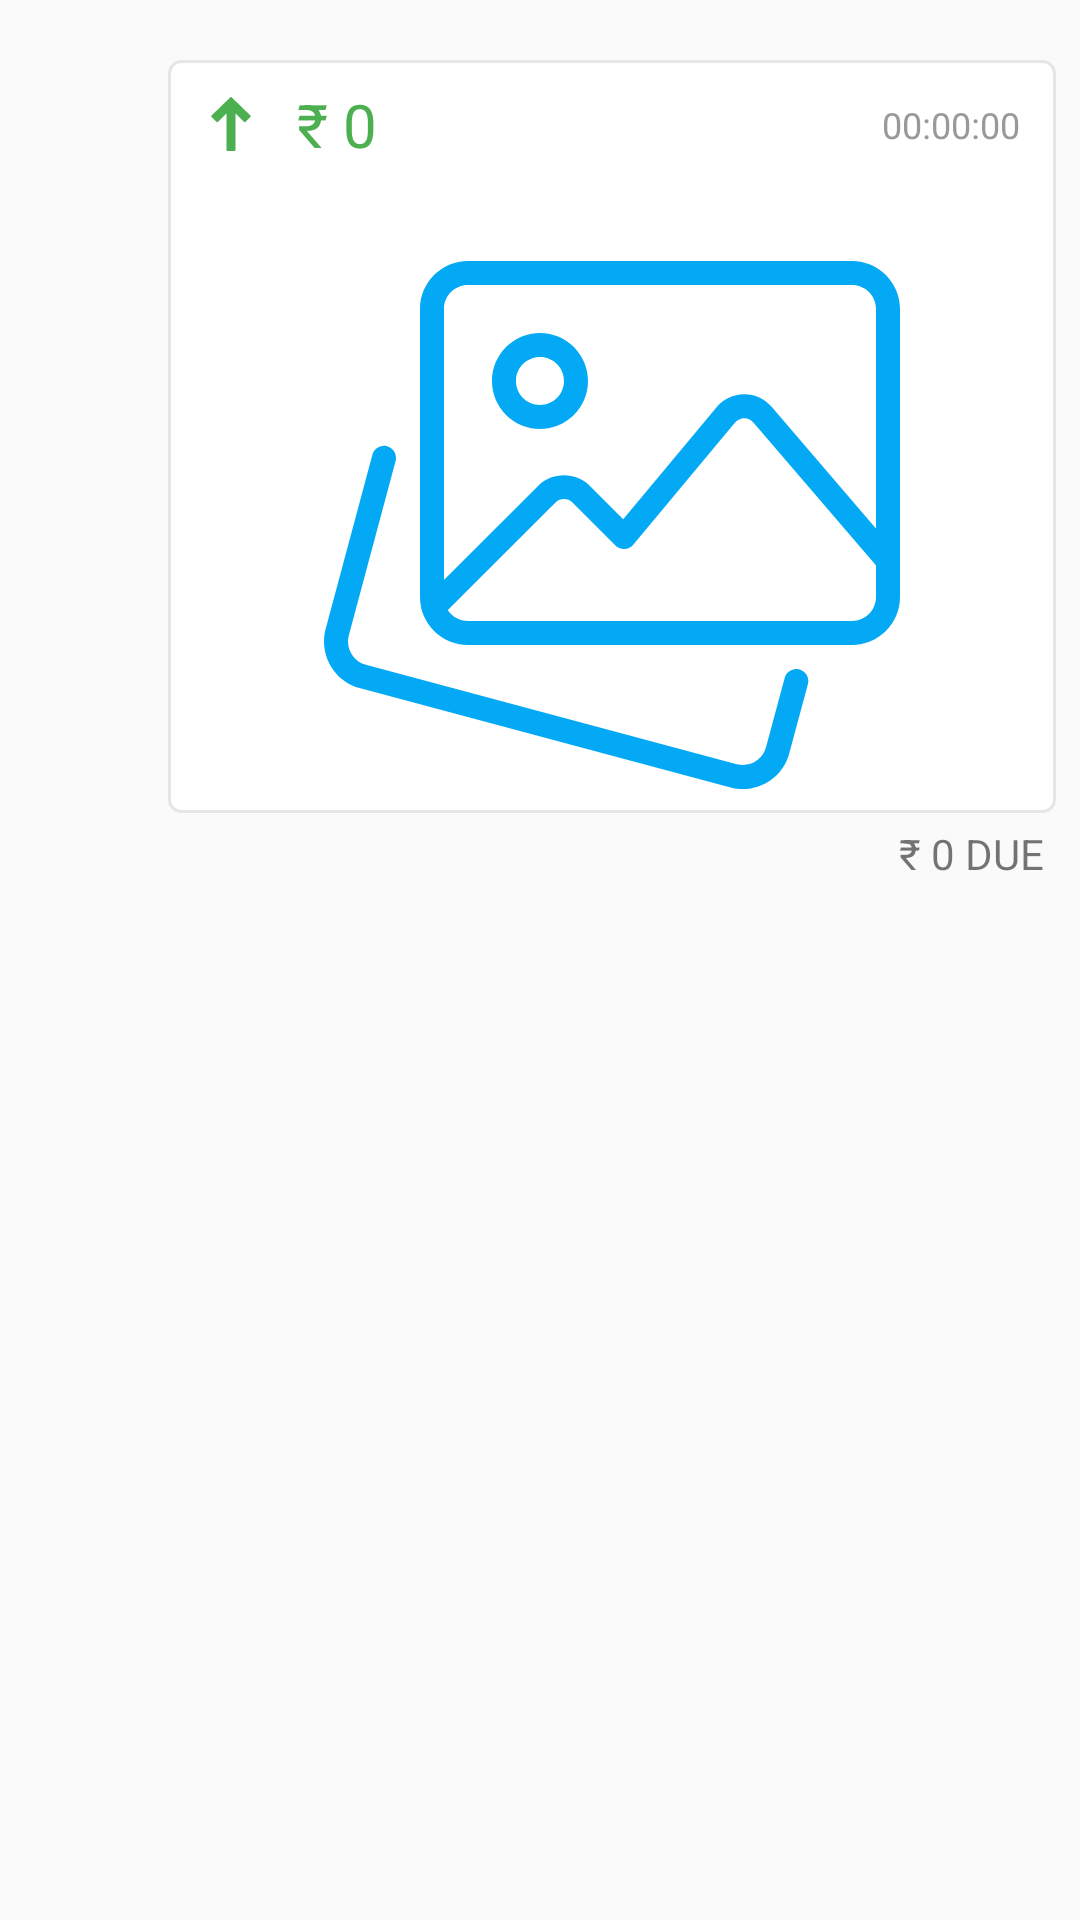

This screen was rendered from an Android layout file. Write that file and the resources it references.
<!-- AndroidManifest.xml: application theme AppTheme -->
<!-- res/layout/payment_txn_layout.xml -->
<?xml version="1.0" encoding="utf-8"?>
<LinearLayout xmlns:android="http://schemas.android.com/apk/res/android"
    xmlns:app="http://schemas.android.com/apk/res-auto"
    android:layout_width="match_parent"
    android:layout_height="wrap_content"
    android:orientation="vertical">


    <LinearLayout
        android:layout_width="wrap_content"
        android:layout_height="wrap_content"
        android:layout_gravity="end|center"
        android:layout_marginStart="28dp"
        android:layout_marginEnd="8dp"
        android:gravity="end|center"
        android:orientation="vertical"
        app:layout_constraintEnd_toEndOf="parent"
        app:layout_constraintStart_toStartOf="parent"
        app:layout_constraintTop_toTopOf="parent">

        <LinearLayout
            android:layout_width="wrap_content"
            android:layout_height="wrap_content"
            android:layout_marginStart="28dp"
            android:layout_marginTop="@dimen/font_20dp"
            android:background="@drawable/inputbox_grey"
            android:orientation="vertical">


            <LinearLayout
                android:layout_width="match_parent"
                android:layout_height="wrap_content"
                android:orientation="horizontal">

                <LinearLayout
                    android:layout_width="wrap_content"
                    android:layout_height="wrap_content"
                    android:layout_gravity="center"
                    android:layout_weight="40"
                    android:gravity="start|center"
                    android:orientation="vertical">

                    <TextView
                        android:id="@+id/tvamount"
                        android:layout_width="wrap_content"
                        android:layout_height="wrap_content"
                        android:layout_gravity="start|center"
                        android:drawableLeft="@drawable/ic_up_arro"
                        android:drawablePadding="@dimen/font_8dp"
                        android:gravity="center"
                        android:paddingHorizontal="@dimen/font_12dp"
                        android:paddingVertical="@dimen/font_8dp"
                        android:text=" ₹ 0 "
                        android:textColor="@color/green_500"
                        android:textSize="@dimen/font_20sp" />

                    <TextView
                        android:id="@+id/tvmsg"
                        android:layout_width="wrap_content"
                        android:layout_height="wrap_content"
                        android:layout_gravity="start|center"
                        android:gravity="start|center"
                        android:paddingHorizontal="@dimen/font_8dp"
                        android:paddingBottom="@dimen/font_8dp"
                        android:textSize="@dimen/font_16sp"
                        android:visibility="gone" />

                </LinearLayout>

                <TextView
                    android:id="@+id/tvtime"
                    android:layout_width="wrap_content"
                    android:layout_height="wrap_content"
                    android:layout_gravity="end|center"
                    android:layout_marginLeft="@dimen/font_16dp"
                    android:layout_marginRight="@dimen/font_12dp"
                    android:gravity="end|center"
                    android:text="00:00:00"
                    android:textColor="@color/grey_40"
                    android:textSize="@dimen/font_12dp" />


            </LinearLayout>


            <ImageView
                android:id="@+id/imageBill"
                android:layout_width="300dp"
                android:layout_height="200dp"
                android:layout_gravity="center"
                android:layout_margin="@dimen/font_4dp"
                android:padding="@dimen/font_4dp"
                android:src="@drawable/ic_image_gallery" />
        </LinearLayout>

        <TextView
            android:id="@+id/tvcalculate_amount"
            android:layout_width="wrap_content"
            android:layout_height="wrap_content"
            android:layout_gravity="end|center"
            android:layout_marginTop="@dimen/font_4dp"
            android:layout_marginRight="@dimen/font_4dp"
            android:text="₹ 0 DUE" />
    </LinearLayout>

</LinearLayout>
<!-- resources referenced by this layout -->
<resources>
  <color name="green_500">#4CAF50</color>
  <color name="grey_40">#999999</color>
  <dimen name="font_12dp">12dp</dimen>
  <dimen name="font_16dp">16dp</dimen>
  <dimen name="font_16sp">16sp</dimen>
  <dimen name="font_20dp">20dp</dimen>
  <dimen name="font_20sp">20sp</dimen>
  <dimen name="font_4dp">4dp</dimen>
  <dimen name="font_8dp">8dp</dimen>
  <!-- drawable ic_up_arro (drawable) -->
  <vector xmlns:android="http://schemas.android.com/apk/res/android"
      android:width="18dp"
      android:height="18dp"
      android:viewportWidth="511.996"
      android:viewportHeight="511.996">
    <path
        android:fillColor="@color/green_500"
        android:pathData="M441.154,176.9L261.954,2.419c-3.311,-3.226 -8.593,-3.226 -11.904,0L70.85,176.9c-1.655,1.604 -2.586,3.806 -2.586,6.11c0,2.304 0.939,4.506 2.586,6.11l48.666,47.386c3.319,3.243 8.61,3.234 11.921,-0.017l81.894,-80.299v347.273c0,4.71 3.823,8.533 8.533,8.533h68.267c4.71,0 8.533,-3.823 8.533,-8.533V156.19l81.894,80.299c3.311,3.251 8.61,3.243 11.93,0.017l48.666,-47.386c1.647,-1.604 2.577,-3.806 2.577,-6.11C443.731,180.706 442.801,178.505 441.154,176.9z"/>
  </vector>
  <!-- drawable inputbox_grey (drawable) -->
  <?xml version="1.0" encoding="utf-8"?>
      <shape xmlns:android="http://schemas.android.com/apk/res/android" >
          <stroke android:width="1dp"
              android:color="@color/grey_10" />
  
          <corners android:radius="1dp" android:topRightRadius="@dimen/font_4dp"
                                        android:bottomLeftRadius="@dimen/font_4dp"
                                        android:topLeftRadius="@dimen/font_4dp"
                                        android:bottomRightRadius="@dimen/font_4dp"/>
  
          <gradient android:angle="270"
              android:centerColor="@android:color/white"
              android:endColor="@android:color/white"
              android:startColor="@android:color/white" />
      </shape>
  <style name="AppTheme" parent="Theme.AppCompat.Light.DarkActionBar">
          
          <item name="colorPrimary">@color/colorPrimary</item>
          <item name="colorPrimaryDark">@color/colorPrimaryDark</item>
          <item name="colorAccent">@color/colorAccent</item>
      </style>
  <color name="colorPrimaryDark">#03A9F4</color>
  <color name="grey_10">#e6e6e6</color>
  <color name="colorPrimary">#4FC3F7</color>
  <color name="colorAccent">#81D4FA</color>
</resources>
